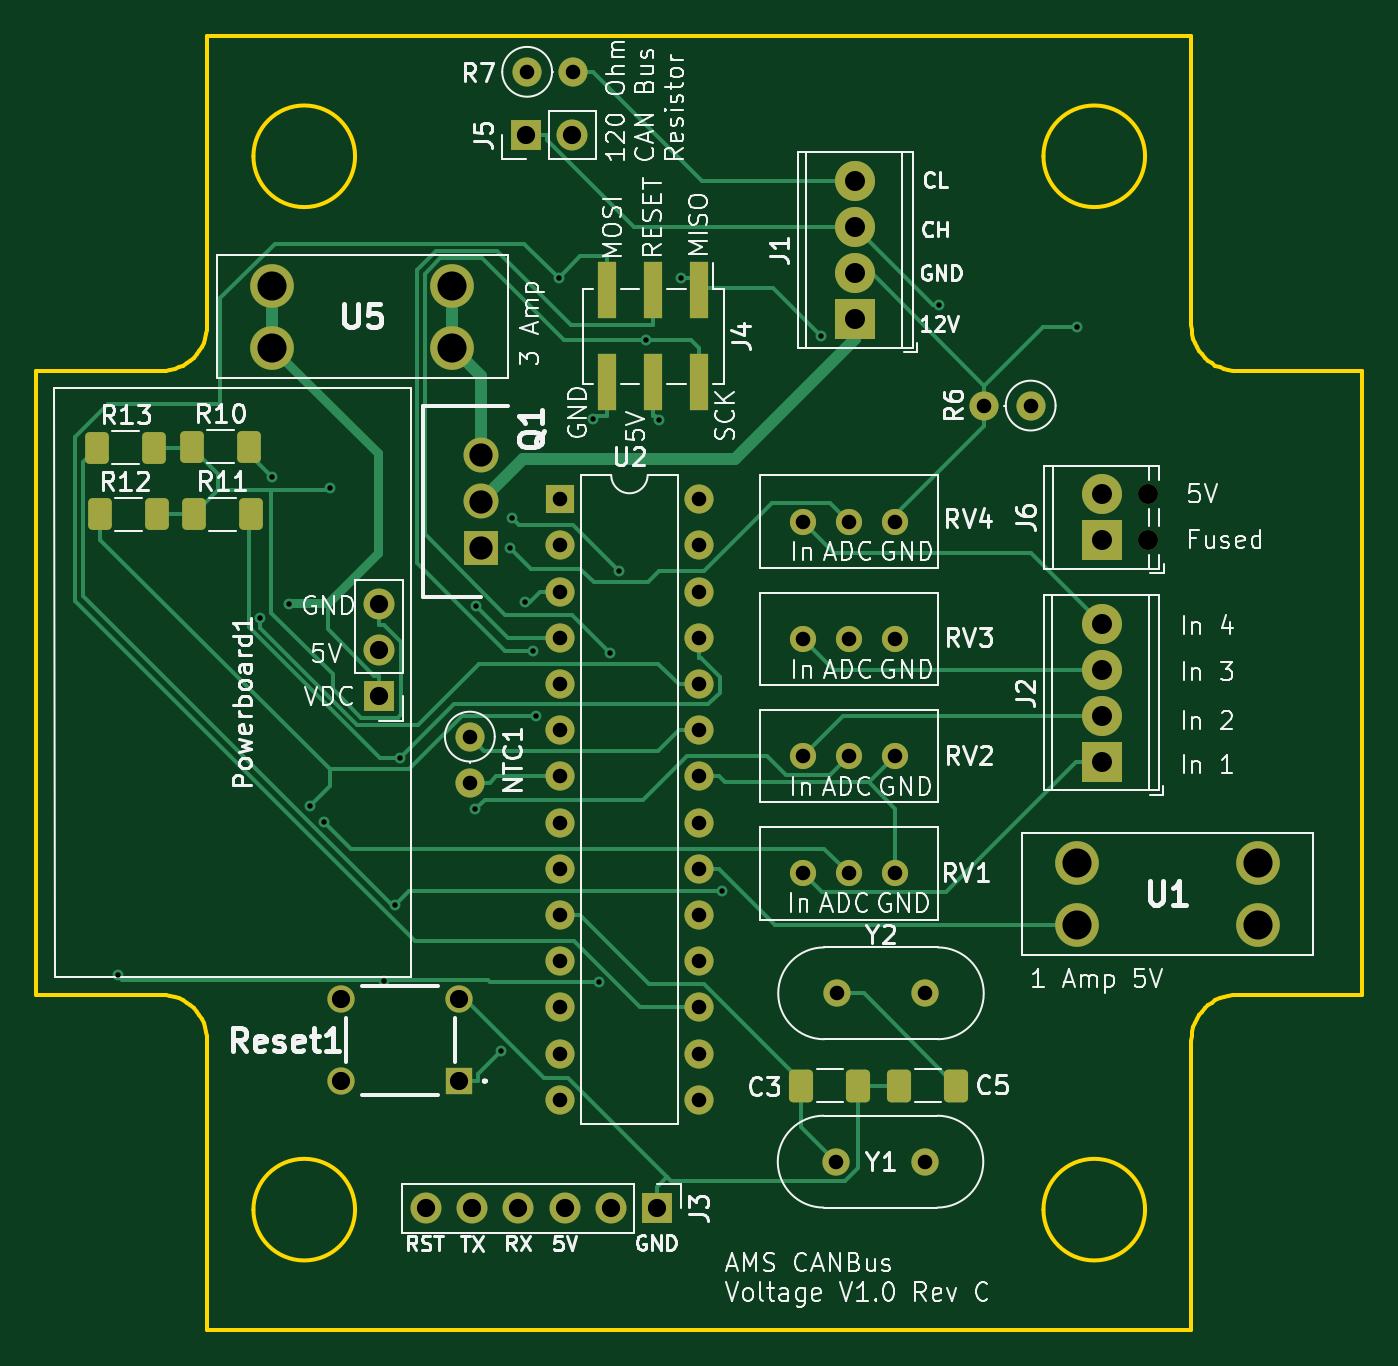
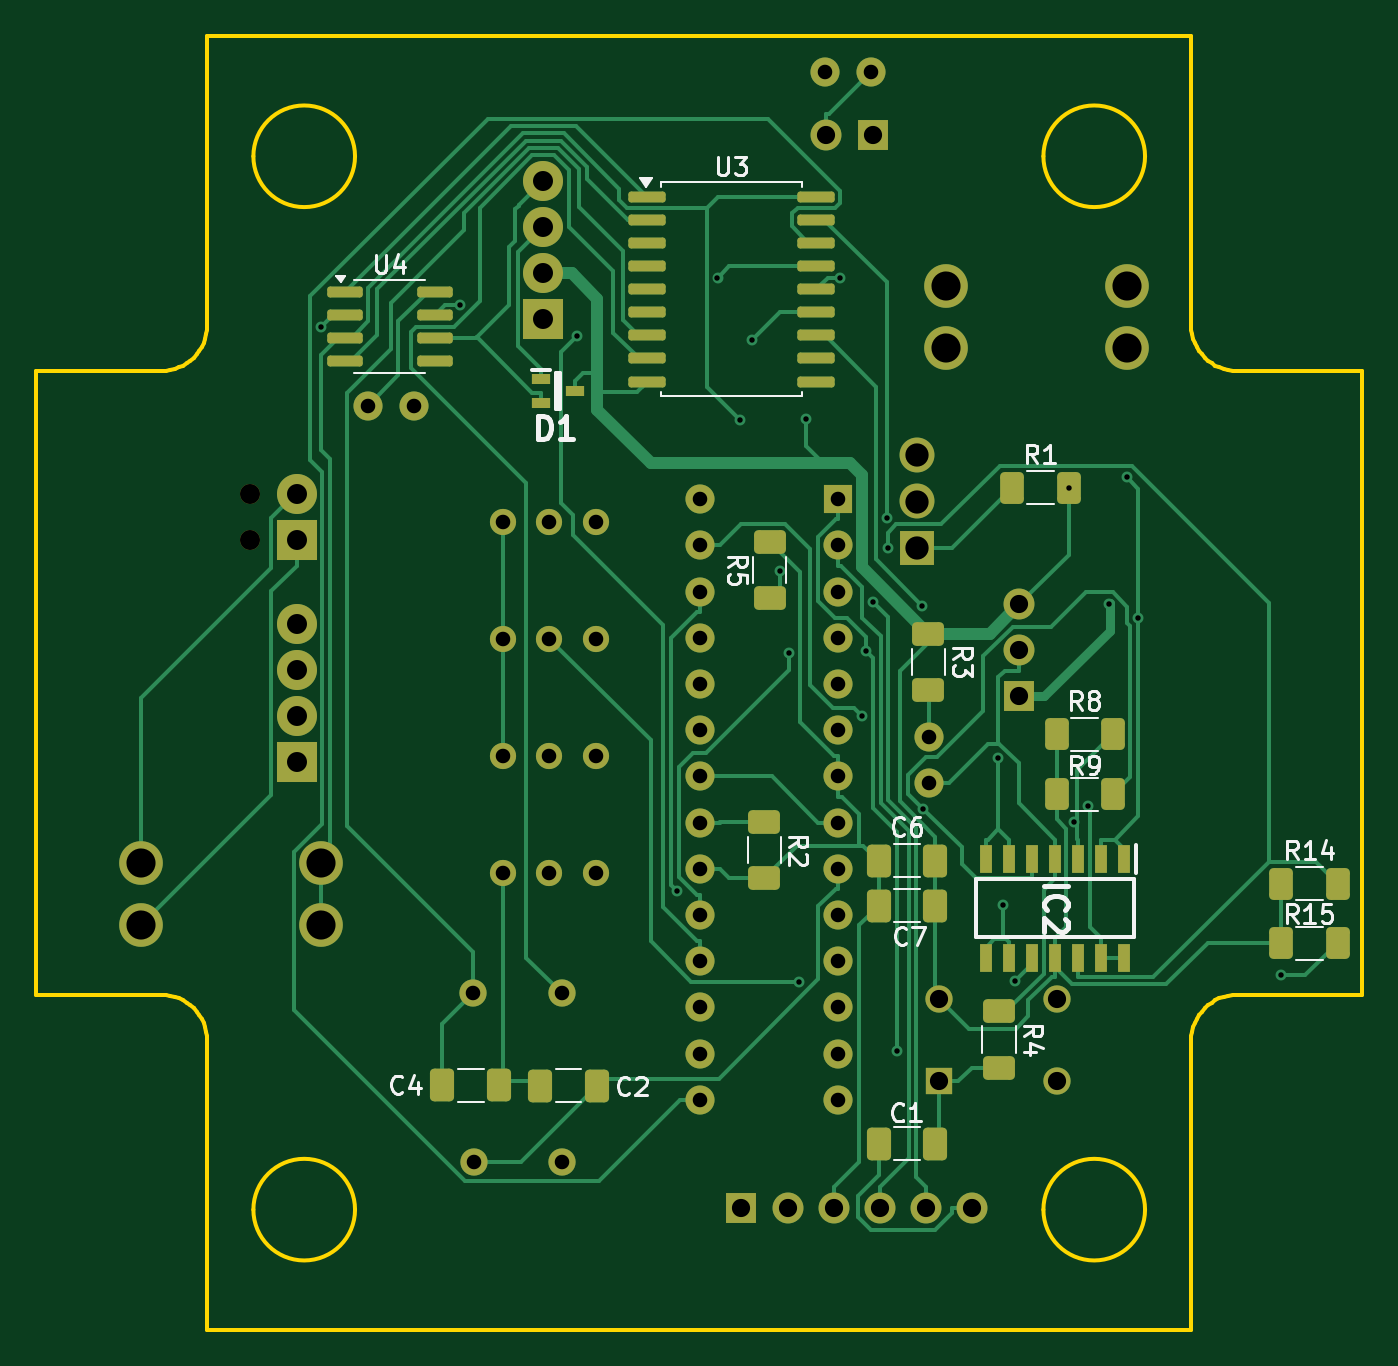
Circuit board: 11 layer files. Board 72.9 x 71.1 mm.
- bottom_copper: AMS - CANBus Sensor - Pressure-B_Cu.gbr (35544 bytes)
- bottom_mask: AMS - CANBus Sensor - Pressure-B_Mask.gbr (7103 bytes)
- paste: AMS - CANBus Sensor - Pressure-B_Paste.gbr (4017 bytes)
- bottom_silk: AMS - CANBus Sensor - Pressure-B_SilkS.gbr (31733 bytes)
- outline: AMS - CANBus Sensor - Pressure-Edge_Cuts.gbr (3523 bytes)
- top_copper: AMS - CANBus Sensor - Pressure-F_Cu.gbr (22889 bytes)
- top_mask: AMS - CANBus Sensor - Pressure-F_Mask.gbr (5177 bytes)
- paste: AMS - CANBus Sensor - Pressure-F_Paste.gbr (2081 bytes)
- top_silk: AMS - CANBus Sensor - Pressure-F_SilkS.gbr (118931 bytes)
- drill: AMS - CANBus Sensor - Pressure-NPTH.drl (66 bytes)
- drill: AMS - CANBus Sensor - Pressure-PTH.drl (1913 bytes)

=== bottom_copper: AMS - CANBus Sensor - Pressure-B_Cu.gbr (35544 bytes, source omitted) ===
=== bottom_mask: AMS - CANBus Sensor - Pressure-B_Mask.gbr (7103 bytes, source omitted) ===
=== paste: AMS - CANBus Sensor - Pressure-B_Paste.gbr ===
%TF.GenerationSoftware,KiCad,Pcbnew,8.0.1-rc1*%
%TF.CreationDate,2024-06-22T18:23:22-07:00*%
%TF.ProjectId,AMS - CANBus Sensor - Pressure,414d5320-2d20-4434-914e-427573205365,rev?*%
%TF.SameCoordinates,Original*%
%TF.FileFunction,Paste,Bot*%
%TF.FilePolarity,Positive*%
%FSLAX46Y46*%
G04 Gerber Fmt 4.6, Leading zero omitted, Abs format (unit mm)*
G04 Created by KiCad (PCBNEW 8.0.1-rc1) date 2024-06-22 18:23:22*
%MOMM*%
%LPD*%
G01*
G04 APERTURE LIST*
G04 Aperture macros list*
%AMRoundRect*
0 Rectangle with rounded corners*
0 $1 Rounding radius*
0 $2 $3 $4 $5 $6 $7 $8 $9 X,Y pos of 4 corners*
0 Add a 4 corners polygon primitive as box body*
4,1,4,$2,$3,$4,$5,$6,$7,$8,$9,$2,$3,0*
0 Add four circle primitives for the rounded corners*
1,1,$1+$1,$2,$3*
1,1,$1+$1,$4,$5*
1,1,$1+$1,$6,$7*
1,1,$1+$1,$8,$9*
0 Add four rect primitives between the rounded corners*
20,1,$1+$1,$2,$3,$4,$5,0*
20,1,$1+$1,$4,$5,$6,$7,0*
20,1,$1+$1,$6,$7,$8,$9,0*
20,1,$1+$1,$8,$9,$2,$3,0*%
G04 Aperture macros list end*
%ADD10RoundRect,0.250000X0.400000X0.625000X-0.400000X0.625000X-0.400000X-0.625000X0.400000X-0.625000X0*%
%ADD11RoundRect,0.250000X-0.412500X-0.650000X0.412500X-0.650000X0.412500X0.650000X-0.412500X0.650000X0*%
%ADD12RoundRect,0.150000X0.825000X0.150000X-0.825000X0.150000X-0.825000X-0.150000X0.825000X-0.150000X0*%
%ADD13RoundRect,0.250000X-0.625000X0.400000X-0.625000X-0.400000X0.625000X-0.400000X0.625000X0.400000X0*%
%ADD14RoundRect,0.250000X0.412500X0.650000X-0.412500X0.650000X-0.412500X-0.650000X0.412500X-0.650000X0*%
%ADD15RoundRect,0.150000X0.875000X0.150000X-0.875000X0.150000X-0.875000X-0.150000X0.875000X-0.150000X0*%
%ADD16R,0.650000X1.525000*%
%ADD17RoundRect,0.250000X0.625000X-0.400000X0.625000X0.400000X-0.625000X0.400000X-0.625000X-0.400000X0*%
%ADD18R,1.000000X0.550000*%
G04 APERTURE END LIST*
D10*
%TO.C,R8*%
X128934500Y-94688700D03*
X125834500Y-94688700D03*
%TD*%
D11*
%TO.C,C2*%
X154199500Y-114008300D03*
X157324500Y-114008300D03*
%TD*%
D12*
%TO.C,U4*%
X168068800Y-70361000D03*
X168068800Y-71631000D03*
X168068800Y-72901000D03*
X168068800Y-74171000D03*
X163118800Y-74171000D03*
X163118800Y-72901000D03*
X163118800Y-71631000D03*
X163118800Y-70361000D03*
%TD*%
D10*
%TO.C,R14*%
X116585800Y-102889800D03*
X113485800Y-102889800D03*
%TD*%
%TO.C,R1*%
X131364300Y-81129300D03*
X128264300Y-81129300D03*
%TD*%
D13*
%TO.C,R4*%
X132096400Y-109912300D03*
X132096400Y-113012300D03*
%TD*%
D14*
%TO.C,C4*%
X162702000Y-113983400D03*
X159577000Y-113983400D03*
%TD*%
D15*
%TO.C,U3*%
X151455100Y-65127000D03*
X151455100Y-66397000D03*
X151455100Y-67667000D03*
X151455100Y-68937000D03*
X151455100Y-70207000D03*
X151455100Y-71477000D03*
X151455100Y-72747000D03*
X151455100Y-74017000D03*
X151455100Y-75287000D03*
X142155100Y-75287000D03*
X142155100Y-74017000D03*
X142155100Y-72747000D03*
X142155100Y-71477000D03*
X142155100Y-70207000D03*
X142155100Y-68937000D03*
X142155100Y-67667000D03*
X142155100Y-66397000D03*
X142155100Y-65127000D03*
%TD*%
D16*
%TO.C,IC2*%
X125213300Y-101541300D03*
X126483300Y-101541300D03*
X127753300Y-101541300D03*
X129023300Y-101541300D03*
X130293300Y-101541300D03*
X131563300Y-101541300D03*
X132833300Y-101541300D03*
X132833300Y-106965300D03*
X131563300Y-106965300D03*
X130293300Y-106965300D03*
X129023300Y-106965300D03*
X127753300Y-106965300D03*
X126483300Y-106965300D03*
X125213300Y-106965300D03*
%TD*%
D17*
%TO.C,R5*%
X144703000Y-87196800D03*
X144703000Y-84096800D03*
%TD*%
D13*
%TO.C,R3*%
X135973000Y-89148700D03*
X135973000Y-92248700D03*
%TD*%
D14*
%TO.C,C1*%
X138717100Y-117199700D03*
X135592100Y-117199700D03*
%TD*%
D13*
%TO.C,R2*%
X144995600Y-99509000D03*
X144995600Y-102609000D03*
%TD*%
D10*
%TO.C,R9*%
X128934500Y-97978700D03*
X125834500Y-97978700D03*
%TD*%
D14*
%TO.C,C7*%
X138719800Y-104115600D03*
X135594800Y-104115600D03*
%TD*%
D18*
%TO.C,D1*%
X157281400Y-75173600D03*
X157281400Y-76473600D03*
X155381400Y-75823600D03*
%TD*%
D10*
%TO.C,R15*%
X116585800Y-106179800D03*
X113485800Y-106179800D03*
%TD*%
D14*
%TO.C,C6*%
X138716100Y-101645700D03*
X135591100Y-101645700D03*
%TD*%
M02*

=== bottom_silk: AMS - CANBus Sensor - Pressure-B_SilkS.gbr (31733 bytes, source omitted) ===
=== outline: AMS - CANBus Sensor - Pressure-Edge_Cuts.gbr ===
%TF.GenerationSoftware,KiCad,Pcbnew,8.0.1-rc1*%
%TF.CreationDate,2024-06-22T18:23:22-07:00*%
%TF.ProjectId,AMS - CANBus Sensor - Pressure,414d5320-2d20-4434-914e-427573205365,rev?*%
%TF.SameCoordinates,Original*%
%TF.FileFunction,Profile,NP*%
%FSLAX46Y46*%
G04 Gerber Fmt 4.6, Leading zero omitted, Abs format (unit mm)*
G04 Created by KiCad (PCBNEW 8.0.1-rc1) date 2024-06-22 18:23:22*
%MOMM*%
%LPD*%
G01*
G04 APERTURE LIST*
%ADD10C,0.200000*%
%TA.AperFunction,Profile*%
%ADD11C,0.200000*%
%TD*%
G04 APERTURE END LIST*
D10*
X175629317Y-111545738D02*
X175642430Y-111286037D01*
X175680920Y-111033839D01*
X175743510Y-110790419D01*
X175828922Y-110557055D01*
X175935881Y-110335022D01*
X176063109Y-110125599D01*
X176209329Y-109930061D01*
X176373265Y-109749686D01*
X176553641Y-109585750D01*
X176749178Y-109439529D01*
X176958602Y-109312302D01*
X177180634Y-109205343D01*
X177413998Y-109119931D01*
X177657418Y-109057341D01*
X177909616Y-109018851D01*
X178169317Y-109005738D01*
D11*
X121527300Y-56300729D02*
X121527300Y-72175733D01*
D10*
X118987300Y-109005738D02*
X119247000Y-109018851D01*
X119499198Y-109057341D01*
X119742618Y-109119931D01*
X119975982Y-109205343D01*
X120198015Y-109312302D01*
X120407438Y-109439529D01*
X120602976Y-109585750D01*
X120783351Y-109749686D01*
X120947287Y-109930061D01*
X121093508Y-110125599D01*
X121220735Y-110335022D01*
X121327694Y-110557055D01*
X121413106Y-110790419D01*
X121475696Y-111033839D01*
X121514186Y-111286037D01*
X121527300Y-111545738D01*
D11*
X173089309Y-62904725D02*
G75*
G02*
X167501309Y-62904725I-2794000J0D01*
G01*
X167501309Y-62904725D02*
G75*
G02*
X173089309Y-62904725I2794000J0D01*
G01*
X175629317Y-127420721D02*
X175629317Y-111545738D01*
X185027300Y-74715733D02*
X178169317Y-74715733D01*
X118987300Y-74715733D02*
X112129317Y-74715733D01*
D10*
X121527300Y-72175733D02*
X121514186Y-72435433D01*
X121475696Y-72687631D01*
X121413106Y-72931051D01*
X121327694Y-73164415D01*
X121220735Y-73386448D01*
X121093508Y-73595871D01*
X120947287Y-73791409D01*
X120783351Y-73971784D01*
X120602976Y-74135720D01*
X120407438Y-74281941D01*
X120198015Y-74409168D01*
X119975982Y-74516127D01*
X119742618Y-74601539D01*
X119499198Y-74664129D01*
X119247000Y-74702619D01*
X118987300Y-74715733D01*
D11*
X121527300Y-111545738D02*
X121527300Y-127420721D01*
X112129317Y-74715733D02*
X112129317Y-109005738D01*
X121527300Y-127420721D02*
X175629317Y-127420721D01*
X173089309Y-120816725D02*
G75*
G02*
X167501309Y-120816725I-2794000J0D01*
G01*
X167501309Y-120816725D02*
G75*
G02*
X173089309Y-120816725I2794000J0D01*
G01*
X175629317Y-56300729D02*
X121527300Y-56300729D01*
X178169317Y-109005738D02*
X185027300Y-109005738D01*
X129655309Y-62904725D02*
G75*
G02*
X124067309Y-62904725I-2794000J0D01*
G01*
X124067309Y-62904725D02*
G75*
G02*
X129655309Y-62904725I2794000J0D01*
G01*
X185027300Y-109005738D02*
X185027300Y-74715733D01*
X112129317Y-109005738D02*
X118987300Y-109005738D01*
X129655309Y-120816725D02*
G75*
G02*
X124067309Y-120816725I-2794000J0D01*
G01*
X124067309Y-120816725D02*
G75*
G02*
X129655309Y-120816725I2794000J0D01*
G01*
D10*
X178169317Y-74715733D02*
X177909616Y-74702619D01*
X177657418Y-74664129D01*
X177413998Y-74601539D01*
X177180634Y-74516127D01*
X176958602Y-74409168D01*
X176749178Y-74281941D01*
X176553641Y-74135720D01*
X176373265Y-73971784D01*
X176209329Y-73791409D01*
X176063109Y-73595871D01*
X175935881Y-73386448D01*
X175828922Y-73164415D01*
X175743510Y-72931051D01*
X175680920Y-72687631D01*
X175642430Y-72435433D01*
X175629317Y-72175733D01*
D11*
X175629317Y-72175733D02*
X175629317Y-56300729D01*
M02*

=== top_copper: AMS - CANBus Sensor - Pressure-F_Cu.gbr (22889 bytes, source omitted) ===
=== top_mask: AMS - CANBus Sensor - Pressure-F_Mask.gbr (5177 bytes, source omitted) ===
=== paste: AMS - CANBus Sensor - Pressure-F_Paste.gbr (2081 bytes, source withheld) ===
=== top_silk: AMS - CANBus Sensor - Pressure-F_SilkS.gbr (118931 bytes, source omitted) ===
=== drill: AMS - CANBus Sensor - Pressure-NPTH.drl ===
M48
INCH
T1C0.0433
%
G90
G05
T1
X6.8212Y-3.208
X6.8212Y-3.308
M30

=== drill: AMS - CANBus Sensor - Pressure-PTH.drl ===
M48
INCH
T1C0.0118
T2C0.0315
T3C0.0394
T4C0.0433
T5C0.0504
T6C0.0630
%
G90
G05
T1
X4.5904Y-4.2497
X4.8996Y-3.477
X4.9246Y-3.1707
X4.9624Y-3.4453
X5.0076Y-3.882
X5.0375Y-3.9166
X5.0498Y-3.1941
X5.1664Y-4.2613
X5.1913Y-4.0968
X5.2024Y-3.7791
X5.3645Y-3.8894
X5.3666Y-3.4489
X5.4205Y-4.4138
X5.4406Y-3.3239
X5.4435Y-3.2595
X5.4726Y-3.4415
X5.4887Y-3.5469
X5.4969Y-3.6881
X5.5449Y-2.7391
X5.6193Y-3.0451
X5.6331Y-4.2632
X5.656Y-3.5507
X5.6753Y-3.3741
X5.7344Y-2.8743
X5.7623Y-3.0477
X5.81Y-2.7391
X5.8986Y-4.0666
X6.1136Y-2.8659
X6.3682Y-2.7983
X6.6675Y-2.8456
T2
X5.353Y-3.7327
X5.353Y-3.8327
X5.477Y-2.2937
X5.5484Y-3.219
X5.5484Y-3.319
X5.5484Y-3.419
X5.5484Y-3.519
X5.5484Y-3.619
X5.5484Y-3.719
X5.5484Y-3.819
X5.5484Y-3.919
X5.5484Y-4.019
X5.5484Y-4.119
X5.5484Y-4.219
X5.5484Y-4.319
X5.5484Y-4.419
X5.5484Y-4.519
X5.577Y-2.2937
X5.8484Y-3.219
X5.8484Y-3.319
X5.8484Y-3.419
X5.8484Y-3.519
X5.8484Y-3.619
X5.8484Y-3.719
X5.8484Y-3.819
X5.8484Y-3.919
X5.8484Y-4.019
X5.8484Y-4.119
X5.8484Y-4.219
X5.8484Y-4.319
X5.8484Y-4.419
X5.8484Y-4.519
X6.0738Y-3.2671
X6.0738Y-3.5211
X6.0738Y-3.775
X6.0738Y-4.0289
X6.1459Y-4.6527
X6.1468Y-4.2883
X6.1738Y-3.2671
X6.1738Y-3.5211
X6.1738Y-3.775
X6.1738Y-4.0289
X6.2738Y-3.2671
X6.2738Y-3.5211
X6.2738Y-3.775
X6.2738Y-4.0289
X6.338Y-4.6527
X6.339Y-4.2883
X6.4669Y-3.0162
X6.5669Y-3.0162
T3
X5.0742Y-4.3013
X5.0742Y-4.4784
X5.1565Y-3.4458
X5.1565Y-3.5458
X5.1565Y-3.6458
X5.2581Y-4.7537
X5.3301Y-4.3013
X5.3301Y-4.4784
X5.3581Y-4.7537
X5.4581Y-4.7537
X5.4744Y-2.4306
X5.5581Y-4.7537
X5.5744Y-2.4306
X5.6581Y-4.7537
X5.7581Y-4.7537
T4
X6.1869Y-2.5296
X6.1869Y-2.6296
X6.1869Y-2.7296
X6.1869Y-2.8296
X6.7204Y-3.4879
X6.7204Y-3.5879
X6.7204Y-3.6879
X6.7204Y-3.7879
X6.7212Y-3.208
X6.7212Y-3.308
T5
X5.3774Y-3.1238
X5.3774Y-3.2238
X5.3774Y-3.3238
T6
X4.9244Y-2.7566
X4.9244Y-2.8905
X5.3149Y-2.7566
X5.3149Y-2.8905
X6.6673Y-4.0065
X6.6673Y-4.1404
X7.0579Y-4.0065
X7.0579Y-4.1404
M30
